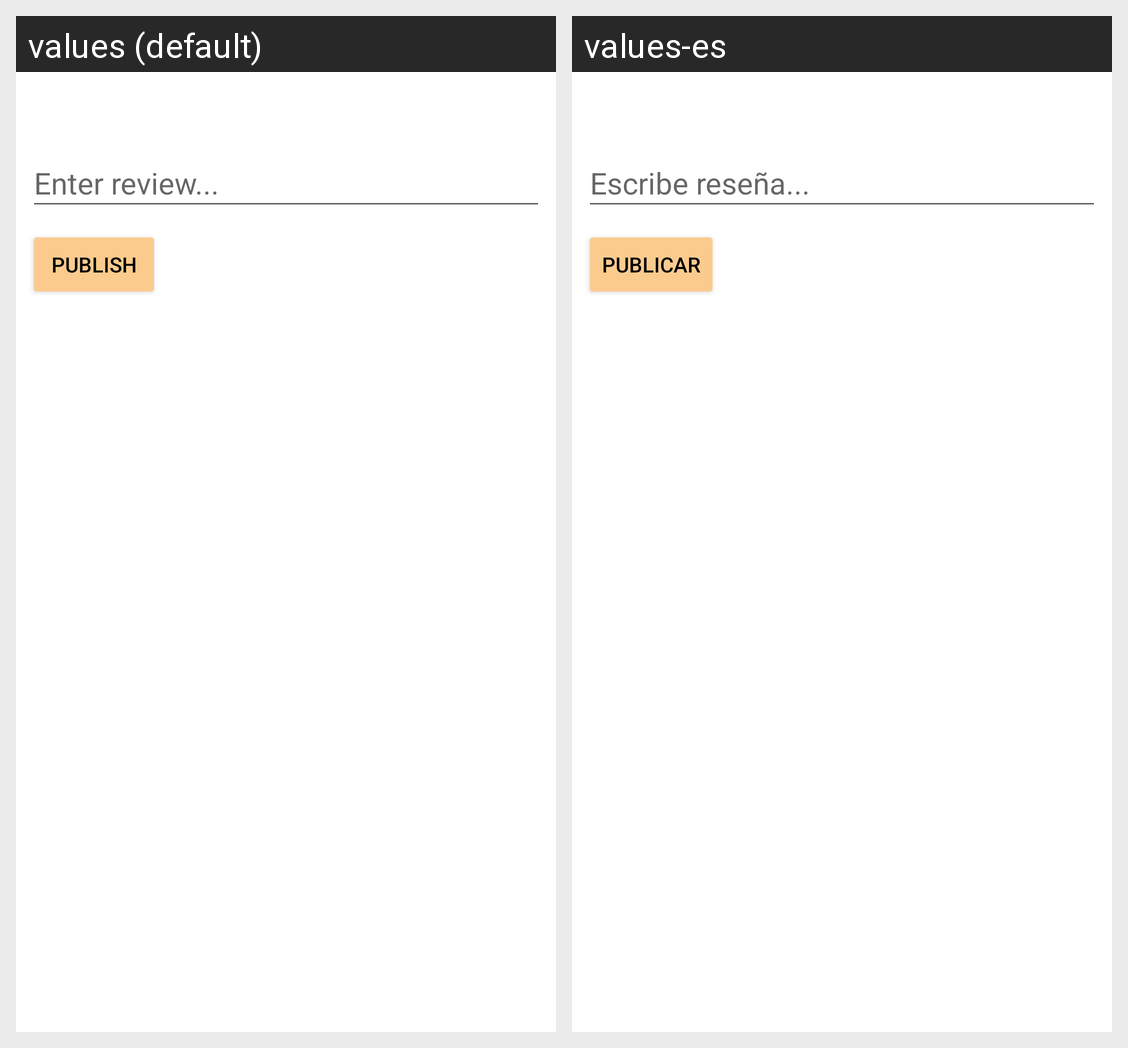

Translations of the strings shown on this Android screen, per locale in the grid:
Android screen res/layout/compose_review.xml rendered under 2 locales, left to right: values (default), values-es. Device: Nexus 5 (rendered at 1080×1920; each locale shown at half size, 540×960, under a caption strip naming it); theme Theme.GameLibrary.
Strings drawn on this screen, with the default value and each locale's value (text and hints the layout hard-codes, and strings that could not be matched under every locale, appear in the picture but are not listed):

enterReviewHint
  values: Enter review...
  values-es: Escribe reseña...

publish
  values: Publish
  values-es: Publicar
